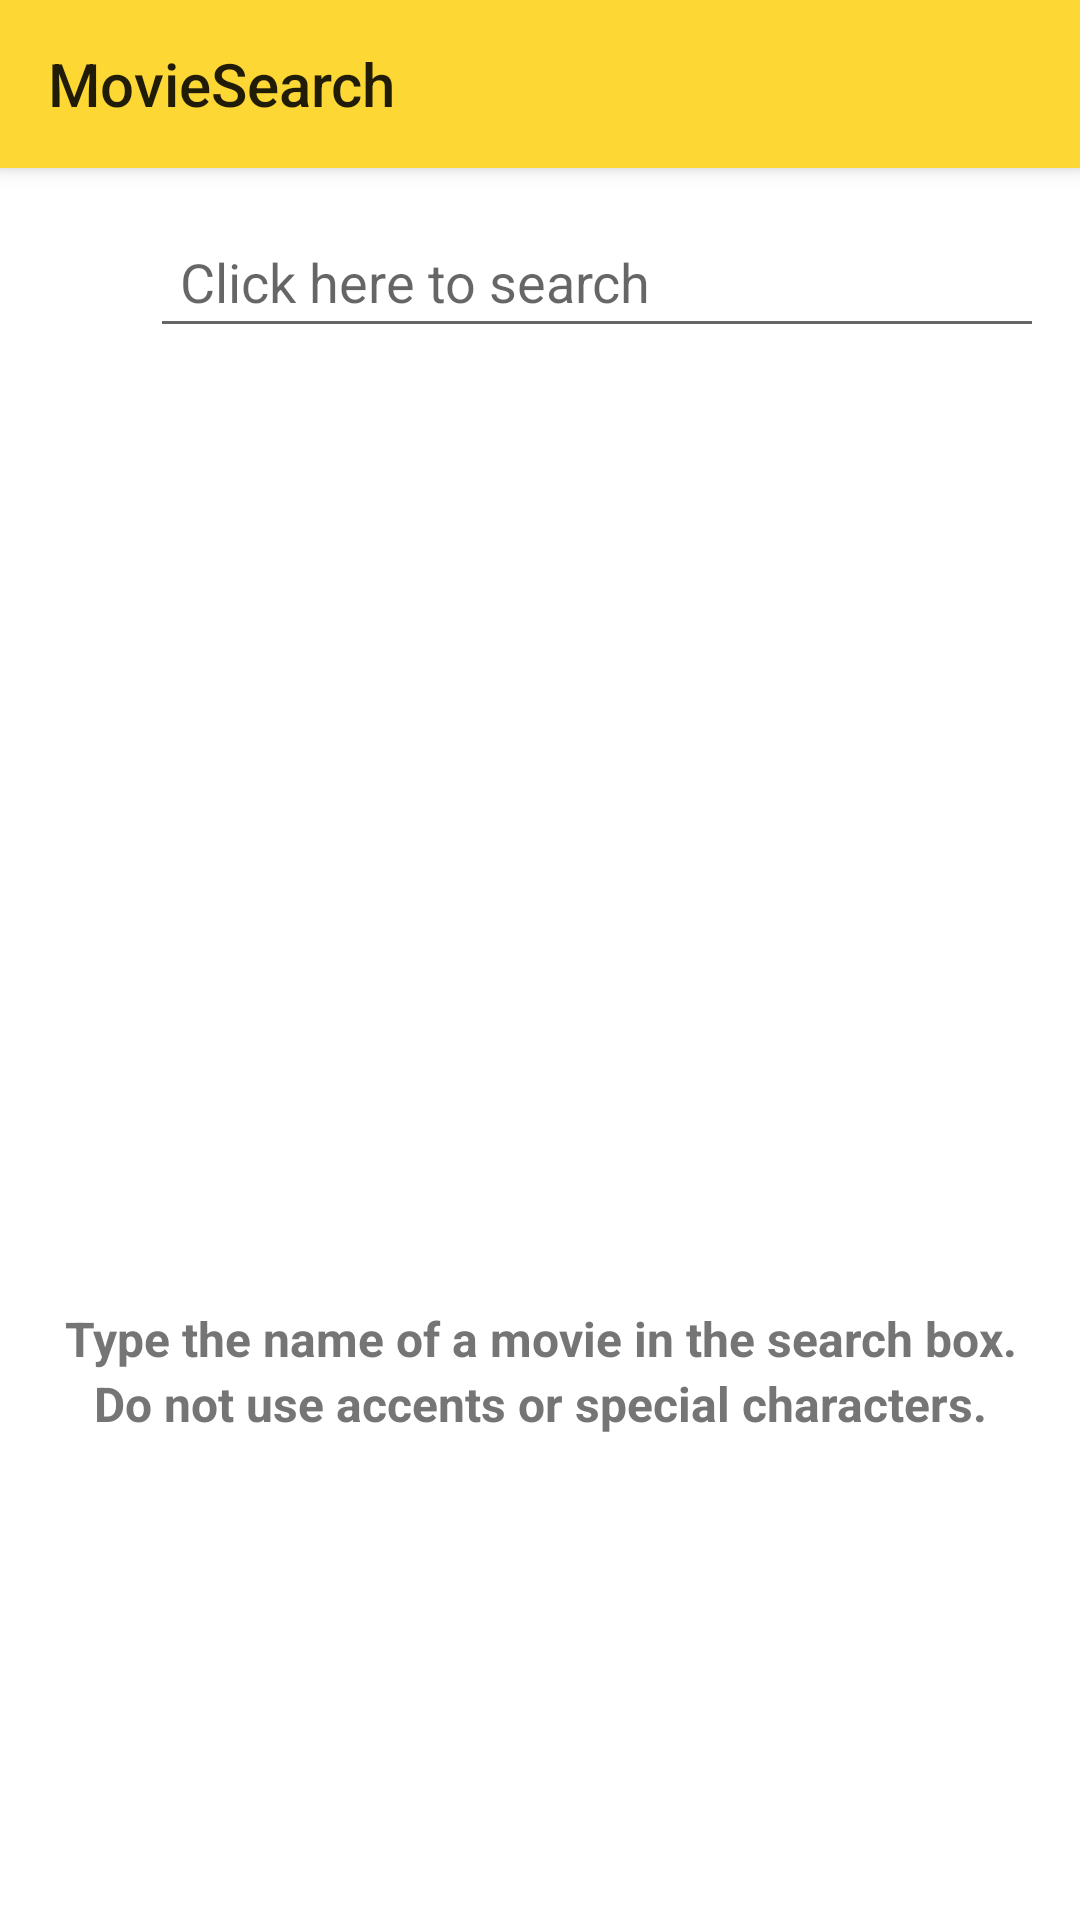

Write the Android layout XML for this screen, with the resource values it uses.
<!-- AndroidManifest.xml: application theme Theme.Filmes -->
<!-- res/layout/activity_main.xml -->
<?xml version="1.0" encoding="utf-8"?>

<LinearLayout
    xmlns:android="http://schemas.android.com/apk/res/android"
    xmlns:app="http://schemas.android.com/apk/res-auto"
    xmlns:tools="http://schemas.android.com/tools"
    android:animateLayoutChanges="true"
    android:focusable="true"
    android:focusableInTouchMode="true"
    android:clickable="true"
    android:layout_width="match_parent"
    android:layout_height="match_parent"
    android:orientation="vertical"
    tools:context=".ui.activity.MainActivity">

    <Toolbar
        android:id="@+id/my_toolbar"
        android:layout_width="match_parent"
        android:layout_height="?attr/actionBarSize"
        style="@style/HeaderBar"
        app:theme="@style/ThemeOverlay.AppCompat.ActionBar"
        app:popupTheme="@style/Widget.AppCompat.ActionBar"
        android:elevation="4dp"/>

   <LinearLayout
       android:layout_width="match_parent"
       android:layout_height="wrap_content"
       android:orientation="horizontal"
       android:layout_marginTop="12dp"
       android:layout_marginStart="12dp"
       android:layout_marginEnd="12dp"
       android:layout_gravity="center"
       android:background="@drawable/shape_search_bar">

      <ImageView
          android:layout_width="70dp"
          android:layout_height="30dp"
          android:layout_marginStart="6dp"
          android:layout_marginTop="12dp"
          android:layout_weight="0.5"
          android:background="@drawable/vector_search" />


      <EditText
          android:id="@+id/edit_text_search"
          android:layout_width="match_parent"
          android:layout_height="40dp"
          android:layout_weight="0.5"
          android:layout_marginTop="8dp"
          android:layout_marginBottom="8dp"
          android:padding="10dp"
          android:inputType="textNoSuggestions"
          android:imeOptions="actionSearch"
          android:textColor="@color/grey_600"
          android:hint="@string/search_text"/>

   </LinearLayout>

   <FrameLayout
       android:layout_width="match_parent"
       android:layout_height="match_parent">

     <androidx.recyclerview.widget.RecyclerView
         android:id="@+id/recycler_movies"
         android:layout_width="match_parent"
         android:layout_height="match_parent"
         android:layout_marginTop="8dp"
         tools:listitem="@layout/item_recycler_movie"/>

      <LinearLayout
          android:id="@+id/layout_message_search"
          android:layout_width="match_parent"
          android:layout_height="wrap_content"
          android:layout_gravity="center"
          android:gravity="center"
          android:orientation="vertical">

         <ImageView
             android:layout_width="150dp"
             android:layout_height="150dp"
             android:backgroundTint="@color/yellow_200"
             android:background="@drawable/vector_search"/>

         <TextView
             android:layout_width="match_parent"
             android:layout_height="wrap_content"
             android:textAlignment="center"
             android:layout_marginStart="20dp"
             android:layout_marginEnd="20dp"
             android:textColor="@color/grey_600"
             android:textStyle="bold"
             android:textSize="16sp"
             android:text="@string/search_description"/>

         <TextView
             android:layout_width="match_parent"
             android:layout_height="wrap_content"
             android:textAlignment="center"
             android:layout_marginStart="20dp"
             android:layout_marginEnd="20dp"
             android:textColor="@color/grey_600"
             android:textStyle="bold"
             android:textSize="16sp"
             android:text="@string/search_conditionals"/>

      </LinearLayout>

   </FrameLayout>



</LinearLayout>
<!-- res/layout/item_recycler_movie.xml (included above) -->
<?xml version="1.0" encoding="utf-8"?>

<LinearLayout
    xmlns:android="http://schemas.android.com/apk/res/android"
    android:layout_width="match_parent"
    android:layout_height="match_parent"
    xmlns:tools="http://schemas.android.com/tools"
    android:orientation="vertical">

    <TextView
        android:id="@+id/text_recycler"
        android:layout_width="match_parent"
        android:layout_height="wrap_content"
        android:textAlignment="center"
        android:layout_margin="8dp"
        android:textColor="@color/black"
        tools:text="Orgulho e Preconceito"/>

    <View
        android:id="@+id/view_line"
        android:layout_width="match_parent"
        android:layout_height="1dp"
        android:layout_marginStart="16dp"
        android:background="@color/yellow_400"/>

</LinearLayout>
<!-- resources referenced by this layout -->
<resources>
  <color name="black">#FF000000</color>
  <color name="grey_600">#757575</color>
  <color name="yellow_200">#FFF59D</color>
  <color name="yellow_400">#FFEE58</color>
  <string name="search_conditionals">Do not use accents or special characters.</string>
  <string name="search_description">Type the name of a movie in the search box.</string>
  <string name="search_text">Click here to search</string>
  <style name="HeaderBar">
          <item name="android:background">@color/yellow_600</item>
          <item name="android:title">@string/app_name</item>
          <item name="android:textColor">@color/red_300</item>
      </style>
  <style name="Theme.Filmes" parent="Theme.MaterialComponents.DayNight">
          
          <item name="colorPrimary">@color/yellow_600</item>
          <item name="colorPrimaryVariant">@color/yellow_600</item>
          <item name="colorOnPrimary">@color/red_300</item>
          
          <item name="android:statusBarColor" tools:targetApi="l">?attr/colorPrimary</item>
          
          <item name="colorSecondary">@color/teal_200</item>
          <item name="colorSecondaryVariant">@color/teal_700</item>
          <item name="colorOnSecondary">@color/grey_800</item>
      </style>
  <color name="yellow_600">#FDD835</color>
  <string name="app_name">MovieSearch</string>
      //main activity
  <color name="red_300">#E57373</color>
  <color name="teal_200">#80CBC4</color>
  <color name="teal_700">#00796B</color>
  <color name="grey_800">#424242</color>
</resources>
